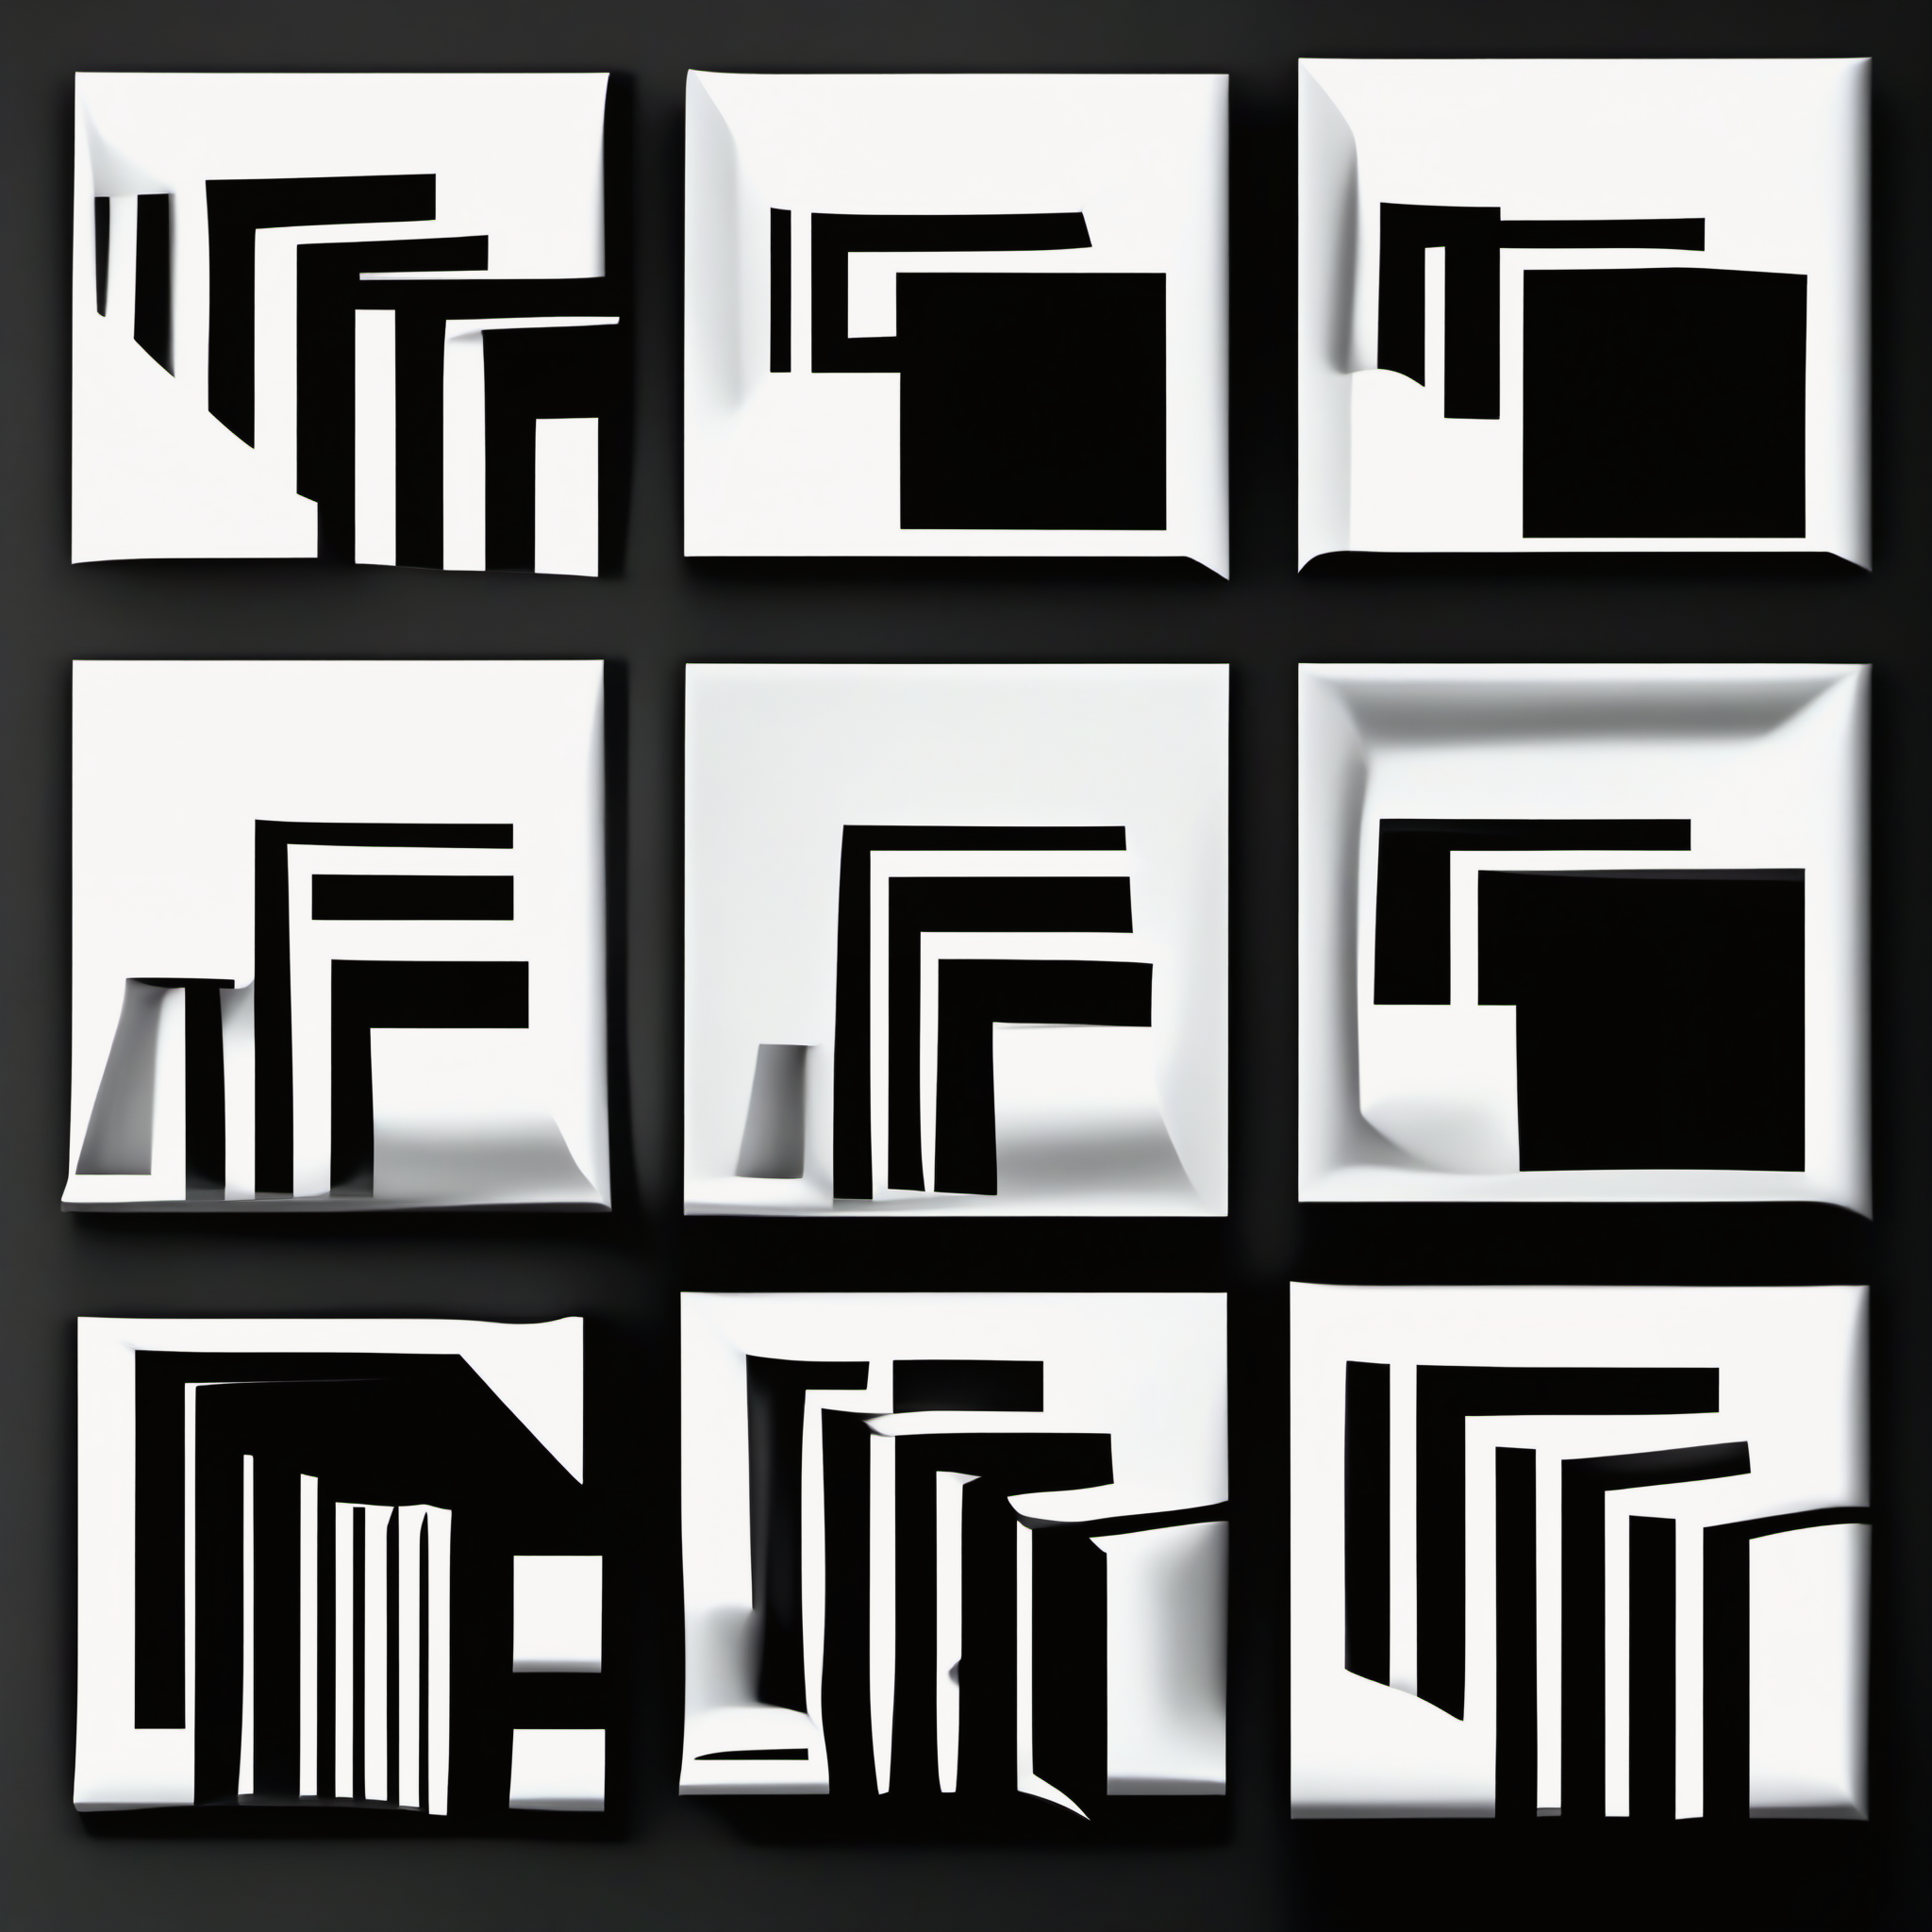
Generation parameters embedded in this image by AUTOMATIC1111 Stable Diffusion web UI or a fork of it (Forge, ...) (PNG 'parameters' text chunk):
simple logo, black and white, minimalistic, 3D square shape sliced into two pieces, depth between pieces, tilted
Negative prompt: 
Steps: 30, Sampler: , CFG scale: 8.000000000000002, Seed: 52852233, Size: 512x512, Model: sd_xl_base_1.0, Version: ComfyUI, Civitai resources: [{"modelName":"SD XL","versionName":"v1.0","air":"urn:air:sdxl:checkpoint:civitai:101055@126601"}]